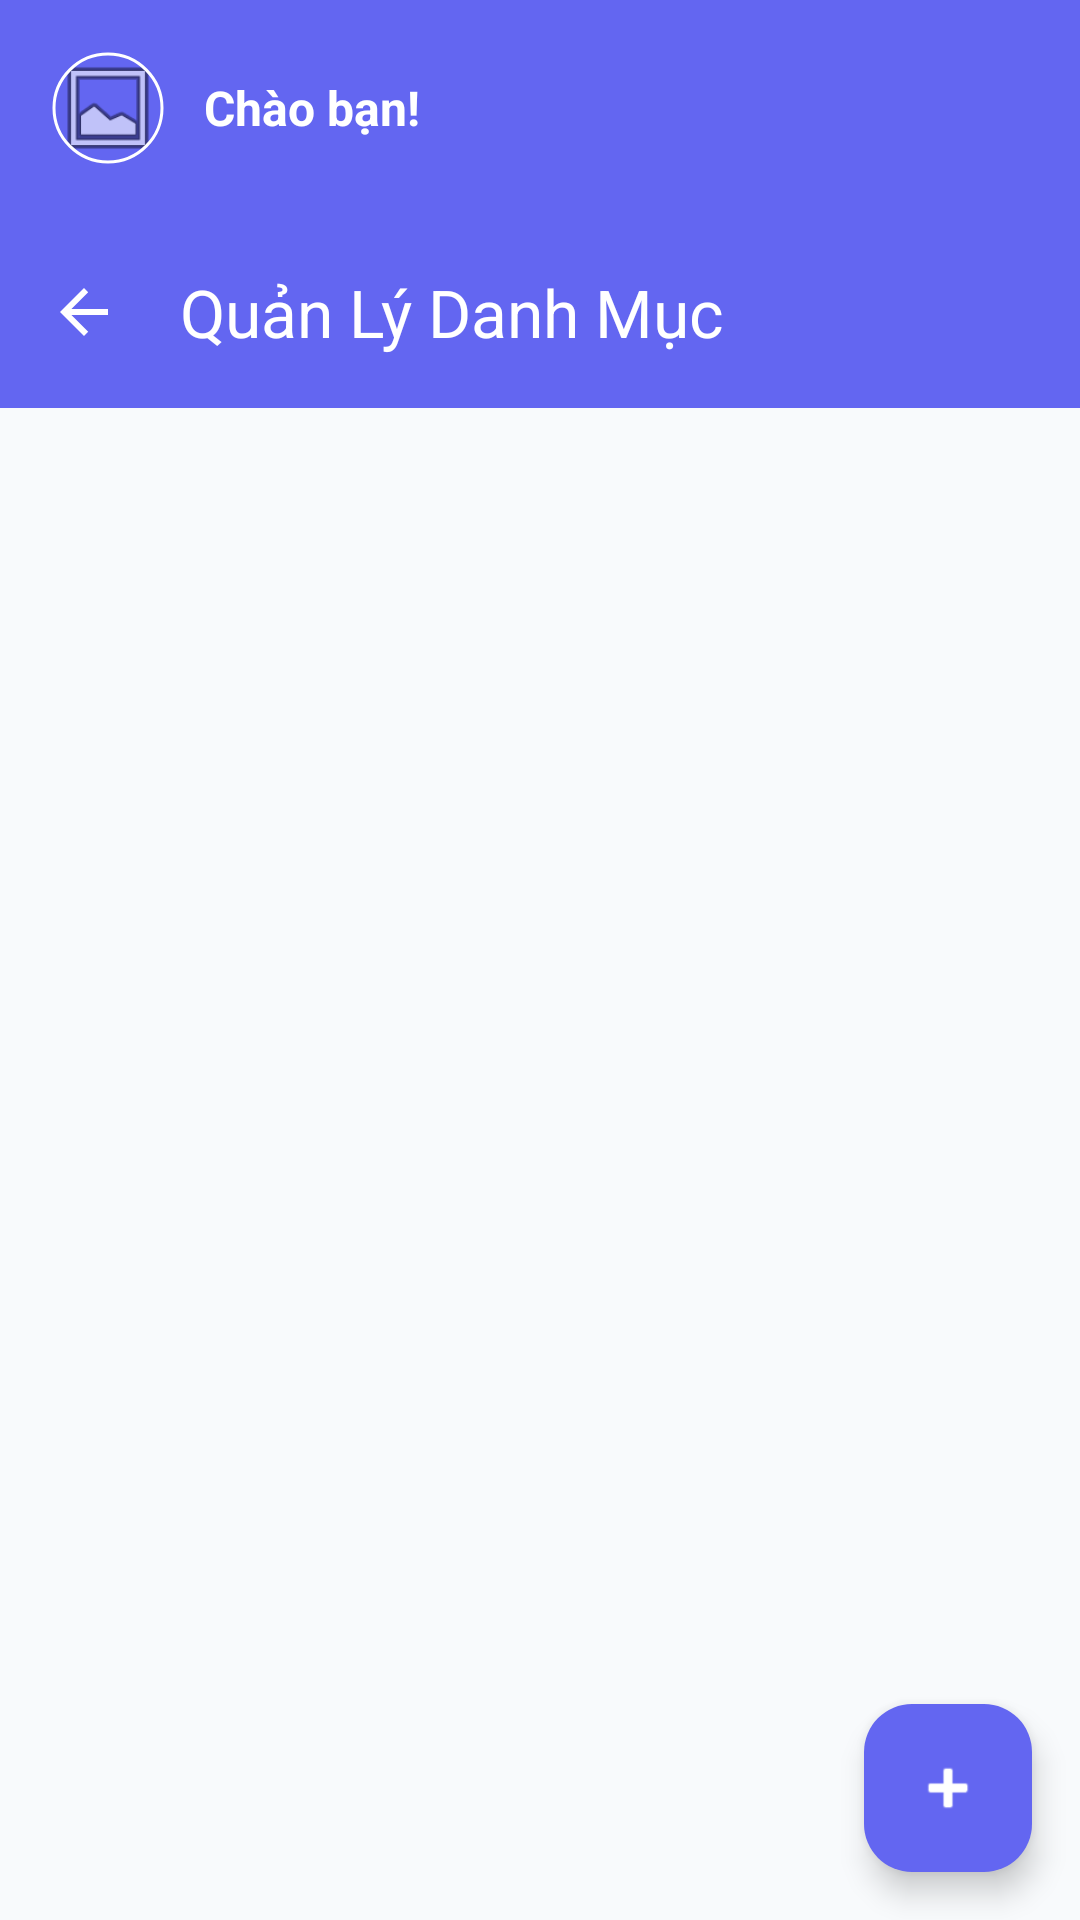

Layout XML and referenced resources for this Android screen:
<!-- AndroidManifest.xml: application theme Theme.Personalfinancemanager -->
<!-- res/layout/activity_category.xml -->
<?xml version="1.0" encoding="utf-8"?>
<androidx.coordinatorlayout.widget.CoordinatorLayout xmlns:android="http://schemas.android.com/apk/res/android"
    xmlns:app="http://schemas.android.com/apk/res-auto"
    android:layout_width="match_parent"
    android:layout_height="match_parent"
    android:background="@color/backgroundColor">

    <com.google.android.material.appbar.AppBarLayout
        android:layout_width="match_parent"
        android:layout_height="wrap_content">

        <include layout="@layout/layout_user_header" />

        <androidx.appcompat.widget.Toolbar
            android:id="@+id/toolbar"
            android:layout_width="match_parent"
            android:layout_height="?attr/actionBarSize"
            android:background="@color/primary"
            app:title="Quản Lý Danh Mục"
            app:titleTextColor="@android:color/white"
            app:navigationIcon="?attr/homeAsUpIndicator" />
    </com.google.android.material.appbar.AppBarLayout>

    <androidx.recyclerview.widget.RecyclerView
        android:id="@+id/rvCategories"
        android:layout_width="match_parent"
        android:layout_height="match_parent"
        android:padding="8dp"
        android:clipToPadding="false"
        app:layout_behavior="@string/appbar_scrolling_view_behavior" />

    <com.google.android.material.floatingactionbutton.FloatingActionButton
        android:id="@+id/fabAddCategory"
        android:layout_width="wrap_content"
        android:layout_height="wrap_content"
        android:layout_gravity="bottom|end"
        android:layout_margin="16dp"
        android:src="@android:drawable/ic_input_add"
        app:tint="@color/white"
        app:backgroundTint="@color/primary" />

</androidx.coordinatorlayout.widget.CoordinatorLayout>
<!-- res/layout/layout_user_header.xml (included above) -->
<?xml version="1.0" encoding="utf-8"?>
<LinearLayout xmlns:android="http://schemas.android.com/apk/res/android"
    xmlns:app="http://schemas.android.com/apk/res-auto"
    android:id="@+id/layoutUserHeader"
    android:layout_width="match_parent"
    android:layout_height="wrap_content"
    android:orientation="horizontal"
    android:padding="16dp"
    android:gravity="center_vertical"
    android:background="@color/primary"
    android:clickable="true"
    android:focusable="true"
    android:foreground="?attr/selectableItemBackground">

    <com.google.android.material.imageview.ShapeableImageView
        android:id="@+id/ivUserAvatarHeader"
        android:layout_width="40dp"
        android:layout_height="40dp"
        android:padding="2dp"
        android:scaleType="centerCrop"
        android:src="@android:drawable/ic_menu_gallery"
        app:shapeAppearanceOverlay="@style/CircleImage"
        app:strokeColor="@color/white"
        app:strokeWidth="1dp" />

    <TextView
        android:id="@+id/tvHeaderUsername"
        android:layout_width="wrap_content"
        android:layout_height="wrap_content"
        android:layout_marginStart="12dp"
        android:text="Chào bạn!"
        android:textColor="@color/white"
        android:textSize="16sp"
        android:textStyle="bold" />

</LinearLayout>
<!-- resources referenced by this layout -->
<resources>
  <color name="backgroundColor">#F8FAFC</color>
  <color name="primary">#6366F1</color>
  <color name="white">#FFFFFFFF</color>
  <style name="CircleImage" parent="">
          <item name="cornerSize">50%</item>
      </style>
  <style name="Theme.Personalfinancemanager" parent="Base.Theme.Personalfinancemanager" />
  <style name="Base.Theme.Personalfinancemanager" parent="Theme.Material3.DayNight.NoActionBar">
          <item name="colorPrimary">@color/primary</item>
          <item name="colorPrimaryDark">@color/primary_dark</item>
          <item name="colorAccent">@color/accent</item>
          <item name="android:windowBackground">@drawable/bg_app_main_image</item>
          <item name="android:textColorPrimary">@color/textColorPrimary</item>
          <item name="android:textColorSecondary">@color/textColorSecondary</item>
      </style>
  <color name="primary_dark">#4F46E5</color>
  <color name="accent">#F43F5E</color>
  <color name="textColorPrimary">#1E293B</color>
  <color name="textColorSecondary">#64748B</color>
</resources>
